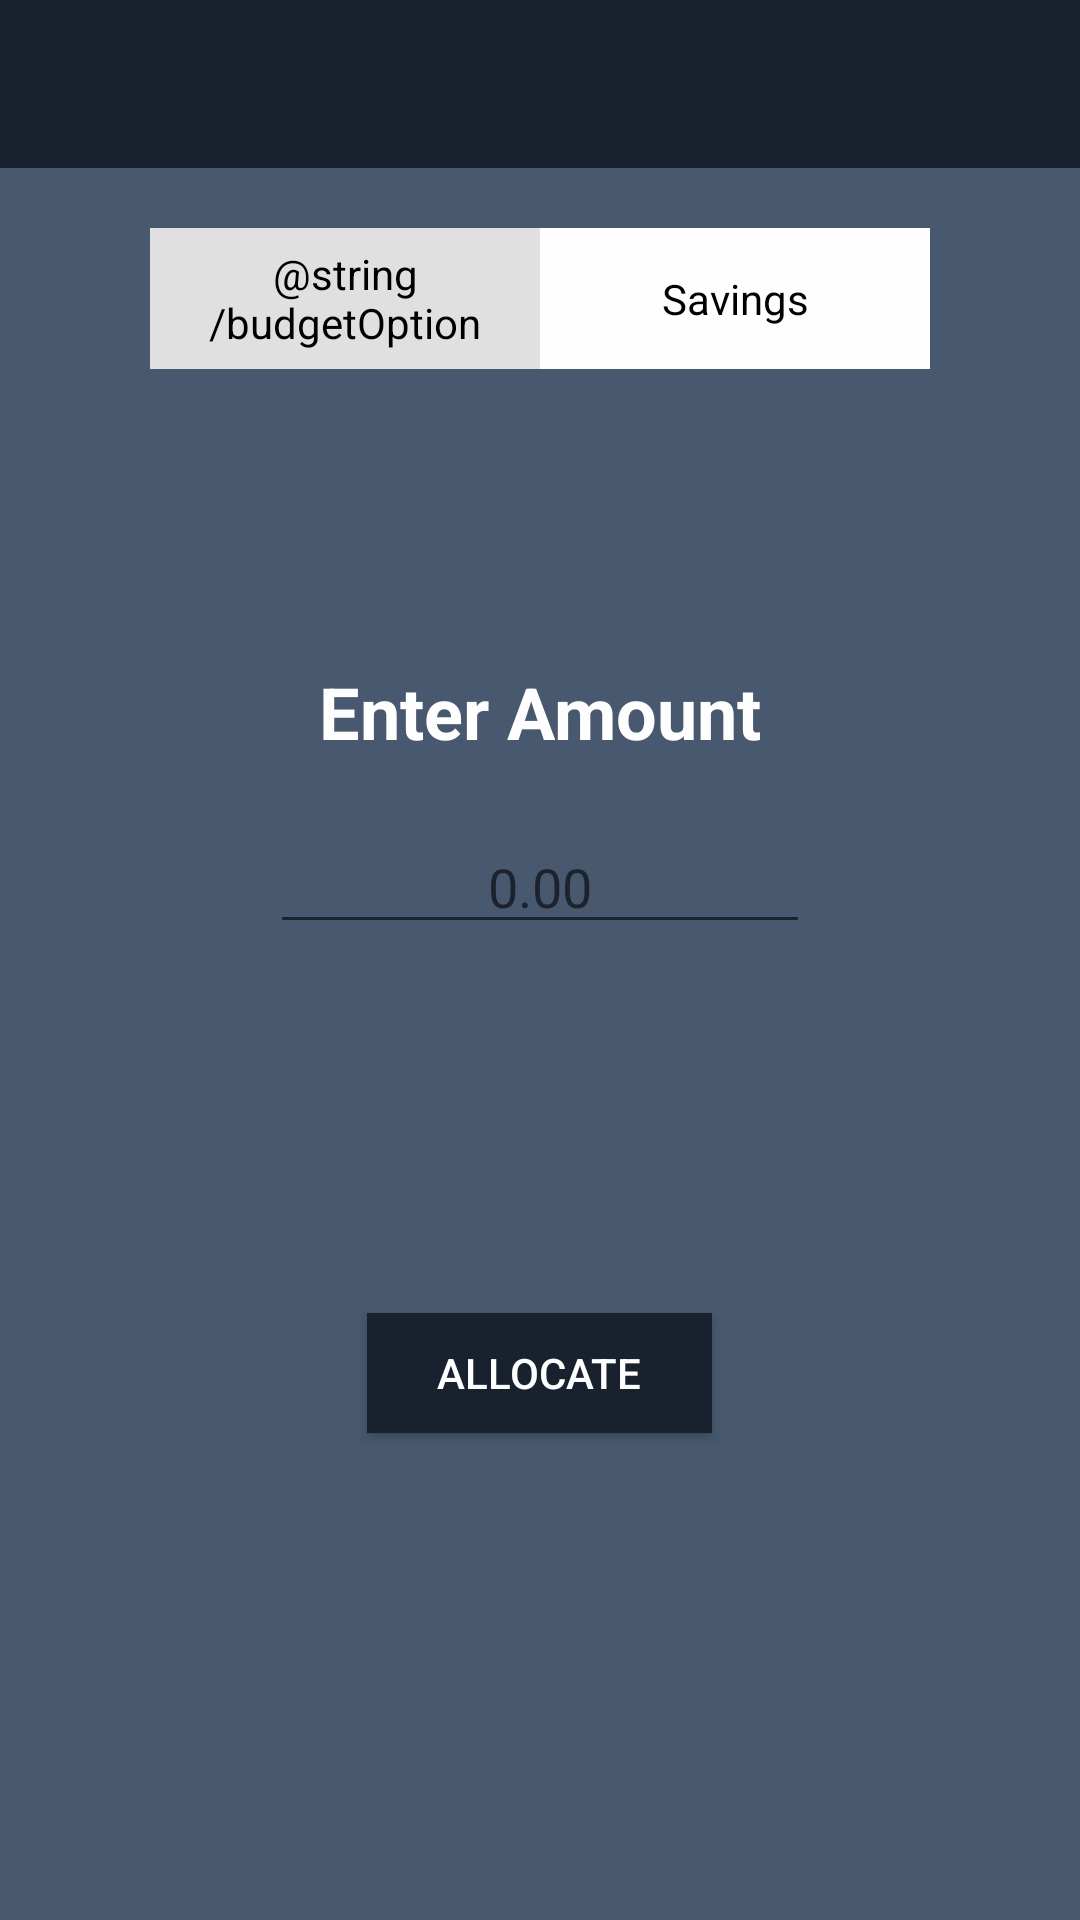

The Android layout XML behind this screen, and the referenced resources:
<!-- AndroidManifest.xml: application theme AppTheme -->
<!-- res/layout/activity_allocate.xml -->
<?xml version="1.0" encoding="utf-8"?>
<LinearLayout
    xmlns:android="http://schemas.android.com/apk/res/android"
    xmlns:app="http://schemas.android.com/apk/res-auto"
    xmlns:tools="http://schemas.android.com/tools"
    android:layout_width="match_parent"
    android:layout_height="match_parent"
    android:background="@color/background"
    android:orientation="vertical"
    tools:context=".Allocate" >

    <android.support.v7.widget.Toolbar
        android:id="@+id/toolbar"
        android:layout_width="match_parent"
        android:layout_height="wrap_content"
        android:background="@color/colorPrimaryDark"
        android:minHeight="?attr/actionBarSize"
        app:theme="@style/ThemeOverlay.AppCompat.Dark" />


    <RadioGroup
        android:id="@+id/radioGroup"
        android:layout_width="260dp"
        android:layout_height="47dp"
        android:layout_marginTop="20dp"
        android:layout_marginBottom="8dp"
        android:orientation="horizontal"
        android:layout_gravity="center">

        <RadioButton
            android:id="@+id/budgetOption"
            android:layout_width="130dp"
            android:layout_height="match_parent"
            android:layout_weight="1"
            android:background="@drawable/add_buttons"
            android:button="@null"
            android:checked="true"
            android:text="@string/budgetOption"
            android:textAlignment="center" />

        <RadioButton
            android:id="@+id/savingOption"
            android:layout_width="130dp"
            android:layout_height="match_parent"
            android:layout_weight="1"
            android:background="@drawable/add_buttons"
            android:button="@null"
            android:checked="false"
            android:text="@string/savingsOption"
            android:textAlignment="center" />

    </RadioGroup>

    <TextView
        android:id="@+id/enterAmountLabel"
        android:layout_width="wrap_content"
        android:layout_height="wrap_content"
        android:layout_marginTop="90dp"
        android:text="@string/enterAmount"
        android:textColor="#FEFEFE"
        android:textSize="24sp"
        android:textStyle="bold"
        android:layout_gravity="center"/>

    <EditText
        android:id="@+id/addValue"
        android:layout_width="180dp"
        android:layout_height="wrap_content"
        android:layout_marginTop="20dp"
        android:layout_marginBottom="8dp"
        android:ems="10"
        android:hint="@string/defaultZero"
        android:inputType="numberDecimal"
        android:textAlignment="center"
        android:textColor="#FEFEFE"
        android:layout_gravity="center" />

    <Button
        android:id="@+id/confirmAdd"
        android:layout_width="115dp"
        android:layout_height="40dp"
        android:layout_marginTop="115dp"
        android:background="@color/colorPrimaryDark"
        android:text="@string/rolloverBtn"
        android:textColor="#FEFEFE"
        android:layout_gravity="center"/>

</LinearLayout>
<!-- resources referenced by this layout -->
<resources>
  <color name="background">#47586F</color>
  <color name="colorPrimaryDark">#18212D</color>
  <!-- drawable add_buttons (drawable) -->
  <?xml version="1.0" encoding="utf-8"?>
  <selector xmlns:android="http://schemas.android.com/apk/res/android">
      <item
          android:state_checked="true"
          android:drawable="@color/checkedButton" />
      <item android:drawable="@color/defaultButton" />
  </selector>
  <string name="defaultZero">0.00</string>
  <string name="enterAmount">Enter Amount</string>
  <string name="rolloverBtn">ALLOCATE</string>
  <string name="savingsOption">Savings</string>
  <style name="AppTheme" parent="Theme.AppCompat.Light.DarkActionBar">
          
          <item name="colorPrimary">@color/colorPrimary</item>
          <item name="colorPrimaryDark">@color/colorPrimaryDark</item>
          <item name="colorAccent">@color/colorAccent</item>
      </style>
  <color name="checkedButton">#E0E0E0</color>
  <color name="defaultButton">#FEFEFE</color>
  <color name="colorPrimary">#008577</color>
  <color name="colorAccent">#D81B60</color>
</resources>
